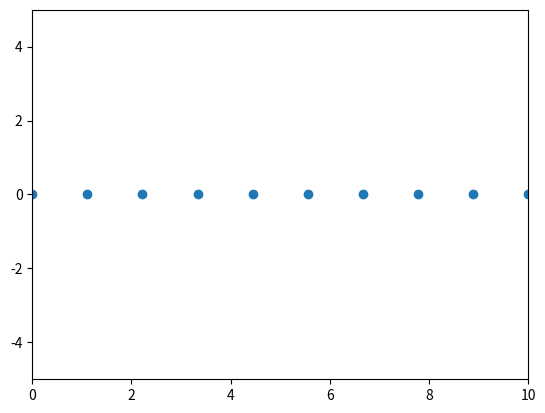

Write the Python code that produced this figure. (Note: this script raises an exception after producing the figure.)
import matplotlib as mpl
import matplotlib.pyplot as plt
import numpy as np




#xValues of the plotted dots
xVals = np.linspace(0,10,10)
#yValues of the plotted dots
yVals = np.zeros(xVals.shape)
#position in the array
position = 0

# CREATING THE PLOT AND PARAMS
fig, ax = plt.subplots()
#set the length of the axis
ax.set_xlim([0, 10])
ax.set_ylim([-5, 5])
ax.autoscale(enable=False)
#set the color of the dots in the axes
scatterArtist = ax.scatter(xVals,yVals, facecolor='C0')
fireworkArtist = ax.scatter(xVals,yVals, facecolor='A5')

def onclick(event):

    addDotToPlot(event.xdata, event.ydata)
    addFirework(event.xdata, event.ydata)
    print('%s click: button=%d, x=%d, y=%d, xdata=%f, ydata=%f' %
          ('double' if event.dblclick else 'single', event.button,
           event.x, event.y, event.xdata, event.ydata))
    
    plt.show()

def addFirework(xVal,yVal):
    global position
    global ax
    global fireworkArtist
    if (position >= len(fireworks)):
        position = position-len(fireworks)
    
    fireworks[position] = FireworkParticles(xVal, yVal)
    position+=1
    #update position of the firework particles
    for firework in fireworks:
        firework.update()
    fireworkArtist.remove()
    fireworkArtist = ax.scatter(xVals, yVals, facecolor='A5')

def addDotToPlot(xVal, yVal):
    global position
    global xVals
    global yVals
    global ax
    global scatterArtist
    if (position >= len(xVals)):
        position = position-len(xVals)
    
    xVals[position%len(xVals)] = xVal
    yVals[position%len(yVals)] = yVal

    position+=1
    scatterArtist.remove()
    scatterArtist = ax.scatter(xVals, yVals, facecolor='C0')


cid = fig.canvas.mpl_connect('button_press_event', onclick)

plt.show()